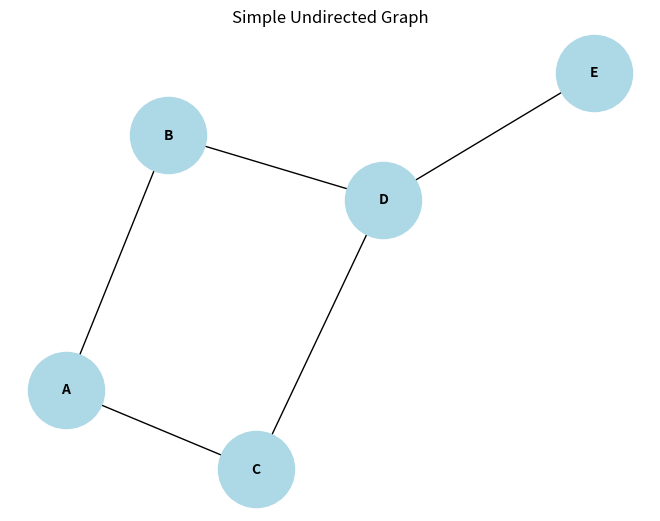
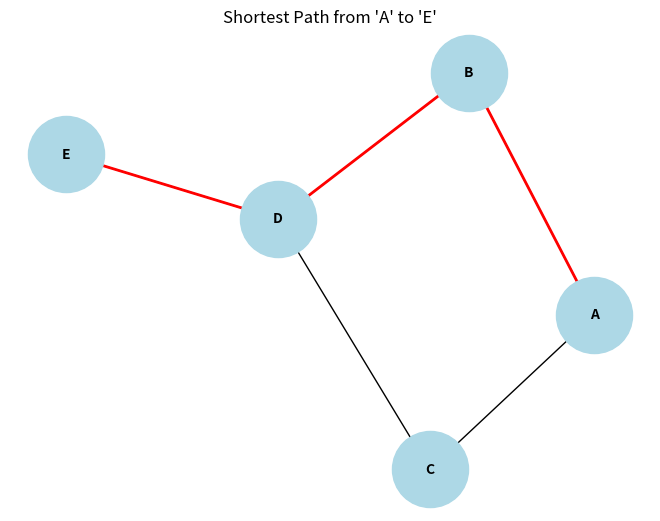

Write Python code to recreate these figures, in order.
#importing libraries
import networkx as nx
import matplotlib.pyplot as plt

#creating undirected graph
G = nx.Graph()

#nodes added
nodes = ["A", "B", "C", "D", "E"]
G.add_nodes_from(nodes)

#adding edges
edges = [("A", "B"), ("A", "C"), ("B", "D"), ("C", "D"), ("D", "E")]
G.add_edges_from(edges)

#to visualize the graph
def visualize_graph(G, title):
    pos = nx.spring_layout(G)  # positions for all nodes
    nx.draw(G, pos, with_labels=True, node_size=3000, node_color="lightblue", font_size=10, font_weight="bold")
    plt.title(title)
    plt.show()

visualize_graph(G, "Simple Undirected Graph")

#BFS Traversal
print("BFS Traversal starting from 'A':")
bfs_traversal = list(nx.bfs_tree(G, source="A"))
print(bfs_traversal)

#DFS Traversal
print("\nDFS Traversal starting from 'A':")
dfs_traversal = list(nx.dfs_tree(G, source="A"))
print(dfs_traversal)

#shortest path w BFS
print("\nShortest path from 'A' to 'E':")
shortest_path = nx.shortest_path(G, source="A", target="E")
print(shortest_path)

#visualizing shortest path
path_edges = list(zip(shortest_path, shortest_path[1:]))
pos = nx.spring_layout(G)
nx.draw(G, pos, with_labels=True, node_size=3000, node_color="lightblue", font_size=10, font_weight="bold")
nx.draw_networkx_edges(G, pos, edgelist=path_edges, edge_color='r', width=2)
plt.title("Shortest Path from 'A' to 'E'")
plt.show()
